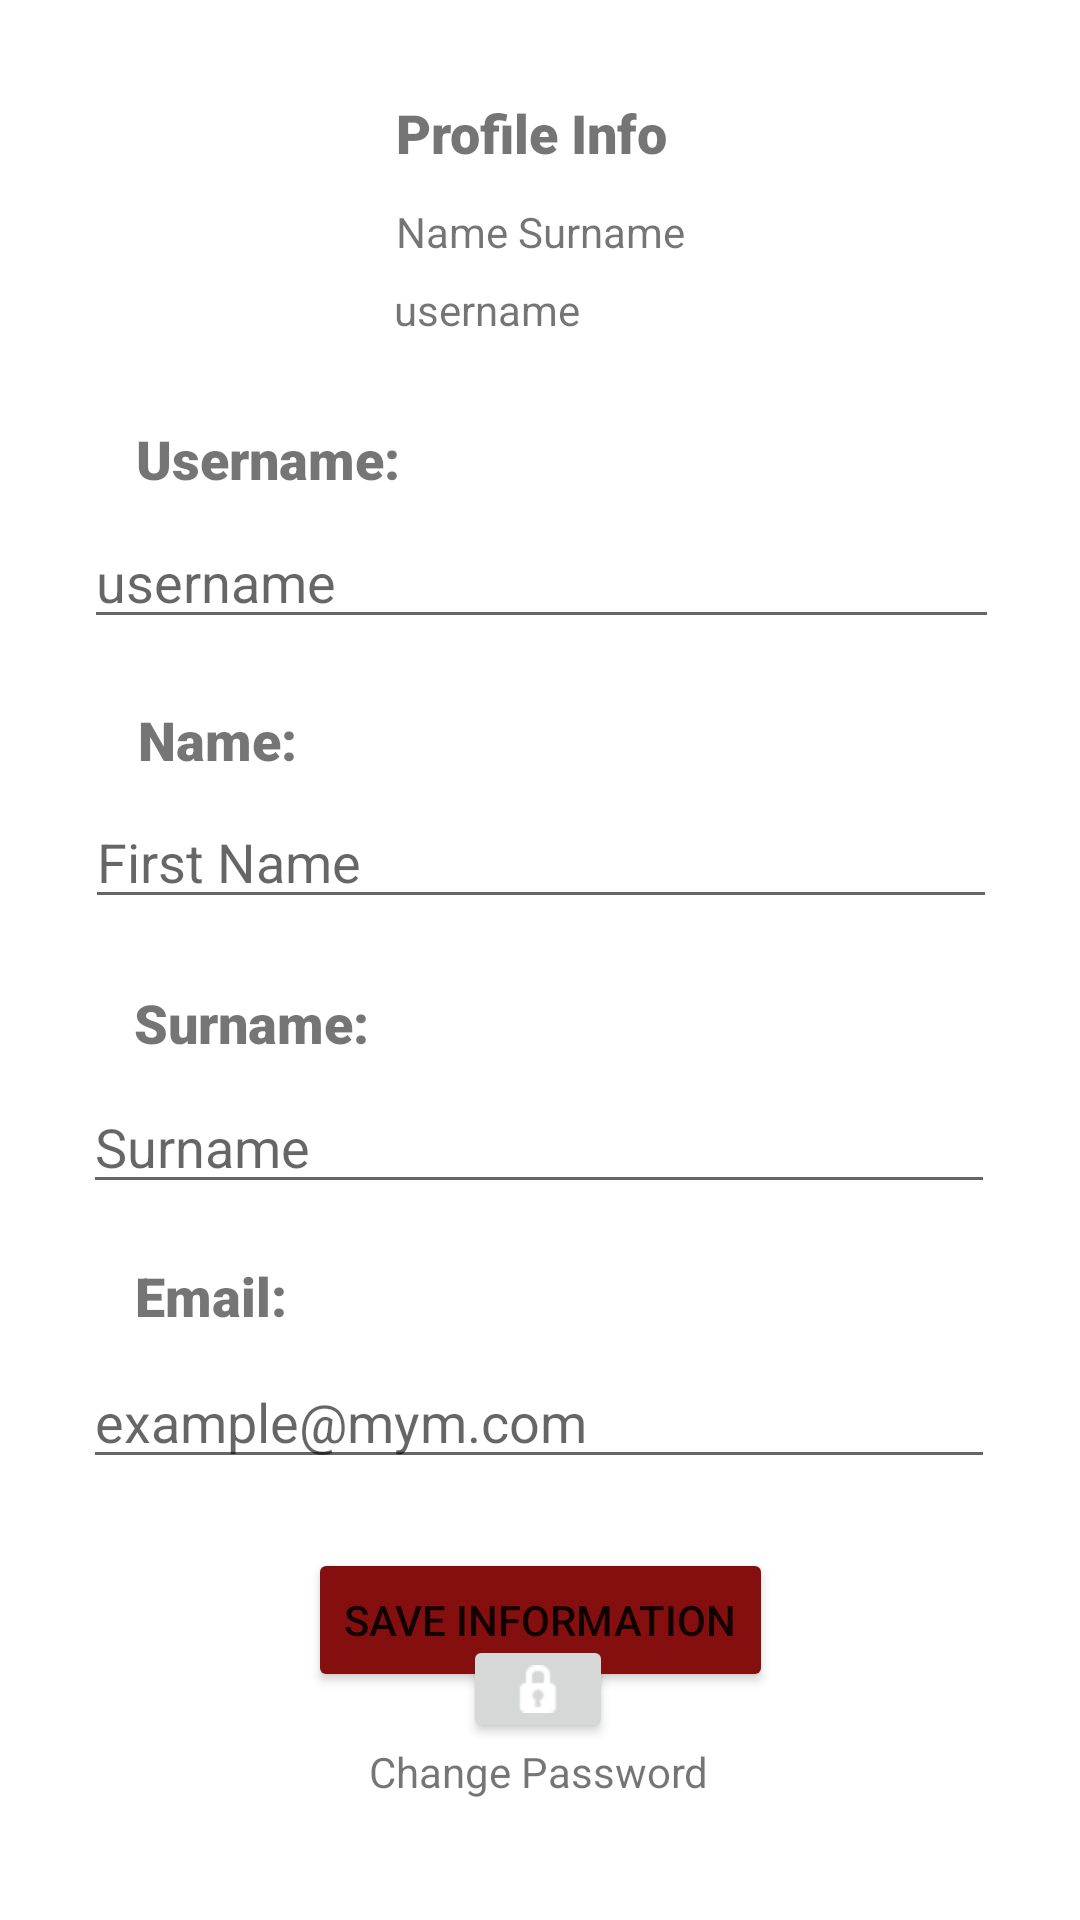

Here is an Android app screen rendered from its layout file. Give the layout XML and the strings, colors and styles it references.
<!-- AndroidManifest.xml: application theme Theme.ManageYourMoney -->
<!-- res/layout/fragment_profile.xml -->
<?xml version="1.0" encoding="utf-8"?>

<androidx.constraintlayout.widget.ConstraintLayout xmlns:android="http://schemas.android.com/apk/res/android"
    xmlns:app="http://schemas.android.com/apk/res-auto"
    xmlns:tools="http://schemas.android.com/tools"
    android:layout_width="match_parent"
    android:layout_height="match_parent"
    tools:context=".ProfileFragment" >

    <TextView
        android:id="@+id/textView15_"
        android:layout_width="wrap_content"
        android:layout_height="wrap_content"
        android:fontFamily="sans-serif-black"
        android:text="Profile Info"
        android:textSize="18sp"
        app:layout_constraintBottom_toBottomOf="parent"
        app:layout_constraintEnd_toEndOf="parent"
        app:layout_constraintHorizontal_bias="0.49"
        app:layout_constraintStart_toStartOf="parent"
        app:layout_constraintTop_toTopOf="parent"
        app:layout_constraintVertical_bias="0.052" />

    <TextView
        android:id="@+id/profile_name_"
        android:layout_width="wrap_content"
        android:layout_height="wrap_content"
        android:text="Name Surname"
        app:layout_constraintBottom_toBottomOf="parent"
        app:layout_constraintEnd_toEndOf="parent"
        app:layout_constraintStart_toStartOf="parent"
        app:layout_constraintTop_toBottomOf="@+id/textView15_"
        app:layout_constraintVertical_bias="0.02" />

    <TextView
        android:id="@+id/profile_username_"
        android:layout_width="98dp"
        android:layout_height="21dp"
        android:text="username"
        app:layout_constraintBottom_toBottomOf="parent"
        app:layout_constraintEnd_toEndOf="parent"
        app:layout_constraintHorizontal_bias="0.501"
        app:layout_constraintStart_toStartOf="parent"
        app:layout_constraintTop_toBottomOf="@+id/profile_name_"
        app:layout_constraintVertical_bias="0.013" />

    <TextView
        android:id="@+id/textView18_"
        android:layout_width="wrap_content"
        android:layout_height="wrap_content"
        android:fontFamily="sans-serif-black"
        android:text="Username:"
        android:textSize="18sp"
        app:layout_constraintBottom_toBottomOf="parent"
        app:layout_constraintEnd_toEndOf="parent"
        app:layout_constraintHorizontal_bias="0.167"
        app:layout_constraintStart_toStartOf="parent"
        app:layout_constraintTop_toBottomOf="@+id/profile_username_"
        app:layout_constraintVertical_bias="0.052" />

    <EditText
        android:id="@+id/edit_username_profile"
        android:layout_width="305dp"
        android:layout_height="39dp"
        android:ems="10"
        android:hint="username"
        android:inputType="textPersonName"
        app:layout_constraintBottom_toBottomOf="parent"
        app:layout_constraintEnd_toEndOf="parent"
        app:layout_constraintHorizontal_bias="0.509"
        app:layout_constraintStart_toStartOf="parent"
        app:layout_constraintTop_toBottomOf="@+id/textView18_"
        app:layout_constraintVertical_bias="0.021" />

    <TextView
        android:id="@+id/textView19_"
        android:layout_width="wrap_content"
        android:layout_height="wrap_content"
        android:fontFamily="sans-serif-black"
        android:text="Name:"
        android:textSize="18sp"
        app:layout_constraintBottom_toBottomOf="parent"
        app:layout_constraintEnd_toEndOf="parent"
        app:layout_constraintHorizontal_bias="0.15"
        app:layout_constraintStart_toStartOf="parent"
        app:layout_constraintTop_toBottomOf="@+id/edit_username_profile"
        app:layout_constraintVertical_bias="0.053" />

    <EditText
        android:id="@+id/edit_name_profile"
        android:layout_width="304dp"
        android:layout_height="39dp"
        android:ems="10"
        android:hint="First Name"
        android:inputType="textPersonName"
        app:layout_constraintBottom_toBottomOf="parent"
        app:layout_constraintEnd_toEndOf="parent"
        app:layout_constraintHorizontal_bias="0.504"
        app:layout_constraintStart_toStartOf="parent"
        app:layout_constraintTop_toBottomOf="@+id/textView19_"
        app:layout_constraintVertical_bias="0.025" />

    <TextView
        android:id="@+id/textView20_"
        android:layout_width="wrap_content"
        android:layout_height="wrap_content"
        android:fontFamily="sans-serif-black"
        android:text="Surname:"
        android:textSize="18sp"
        app:layout_constraintBottom_toBottomOf="parent"
        app:layout_constraintEnd_toEndOf="parent"
        app:layout_constraintHorizontal_bias="0.159"
        app:layout_constraintStart_toStartOf="parent"
        app:layout_constraintTop_toBottomOf="@+id/edit_name_profile"
        app:layout_constraintVertical_bias="0.072" />

    <EditText
        android:id="@+id/edit_surname_profile"
        android:layout_width="304dp"
        android:layout_height="39dp"
        android:ems="10"
        android:hint="Surname"
        android:inputType="textPersonName"
        app:layout_constraintBottom_toBottomOf="parent"
        app:layout_constraintEnd_toEndOf="parent"
        app:layout_constraintHorizontal_bias="0.495"
        app:layout_constraintStart_toStartOf="parent"
        app:layout_constraintTop_toBottomOf="@+id/textView20_"
        app:layout_constraintVertical_bias="0.038" />

    <TextView
        android:id="@+id/textView21_"
        android:layout_width="wrap_content"
        android:layout_height="wrap_content"
        android:fontFamily="sans-serif-black"
        android:text="Email:"
        android:textSize="18sp"
        app:layout_constraintBottom_toBottomOf="parent"
        app:layout_constraintEnd_toEndOf="parent"
        app:layout_constraintHorizontal_bias="0.146"
        app:layout_constraintStart_toStartOf="parent"
        app:layout_constraintTop_toBottomOf="@+id/edit_surname_profile"
        app:layout_constraintVertical_bias="0.086" />

    <EditText
        android:id="@+id/edit_email_profile"
        android:layout_width="304dp"
        android:layout_height="39dp"
        android:ems="10"
        android:hint="example@mym.com"
        android:inputType="textPersonName"
        app:layout_constraintBottom_toBottomOf="parent"
        app:layout_constraintEnd_toEndOf="parent"
        app:layout_constraintHorizontal_bias="0.495"
        app:layout_constraintStart_toStartOf="parent"
        app:layout_constraintTop_toBottomOf="@+id/textView21_"
        app:layout_constraintVertical_bias="0.064" />

    <Button
        android:id="@+id/button_save_info"
        android:layout_width="wrap_content"
        android:layout_height="wrap_content"
        android:backgroundTint="#850F0F"
        android:text="Save Information"
        app:cornerRadius="10dp"
        app:layout_constraintBottom_toBottomOf="parent"
        app:layout_constraintEnd_toEndOf="parent"
        app:layout_constraintStart_toStartOf="parent"
        app:layout_constraintTop_toBottomOf="@+id/edit_email_profile"
        app:layout_constraintVertical_bias="0.232" />

    <Button
        android:id="@+id/button_change_password"
        android:layout_width="50dp"
        android:layout_height="36dp"
        android:drawableTop="@android:drawable/ic_secure"
        android:drawableTint="#FFFFFF"
        app:layout_constraintBottom_toTopOf="@+id/textView15"
        app:layout_constraintEnd_toEndOf="parent"
        app:layout_constraintHorizontal_bias="0.498"
        app:layout_constraintStart_toStartOf="parent"
        app:layout_constraintTop_toBottomOf="@+id/button_save_info"
        app:layout_constraintVertical_bias="1.0" />

    <TextView
        android:id="@+id/textView15"
        android:layout_width="wrap_content"
        android:layout_height="wrap_content"
        android:layout_marginBottom="40dp"
        android:text="Change Password"
        app:layout_constraintBottom_toBottomOf="parent"
        app:layout_constraintEnd_toEndOf="parent"
        app:layout_constraintHorizontal_bias="0.498"
        app:layout_constraintStart_toStartOf="parent" />
</androidx.constraintlayout.widget.ConstraintLayout>
<!-- resources referenced by this layout -->
<resources>
  <style name="Theme.ManageYourMoney" parent="Theme.MaterialComponents.DayNight.NoActionBar">
          
          <item name="colorPrimary">@color/black</item>
          <item name="colorPrimaryVariant">@color/black</item>
          <item name="colorOnPrimary">@color/white</item>
          
          <item name="colorSecondary">@color/black</item>
          <item name="colorSecondaryVariant">@color/black</item>
          <item name="colorOnSecondary">@color/white</item>
          
          <item name="android:statusBarColor" tools:targetApi="l">?attr/colorPrimaryVariant</item>
          
          <item name="android:actionMenuTextColor">@color/white</item>
      </style>
  <color name="black">#FF000000</color>
  <color name="white">#FFFFFFFF</color>
</resources>
